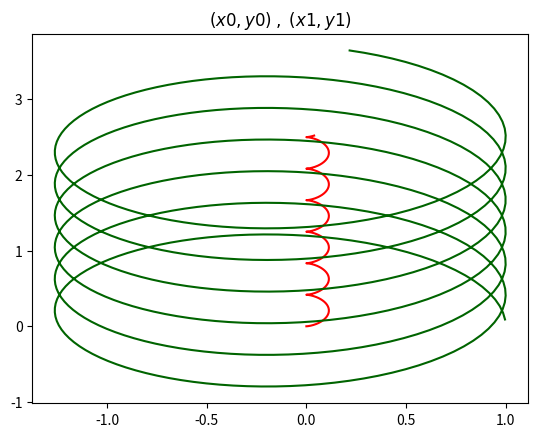
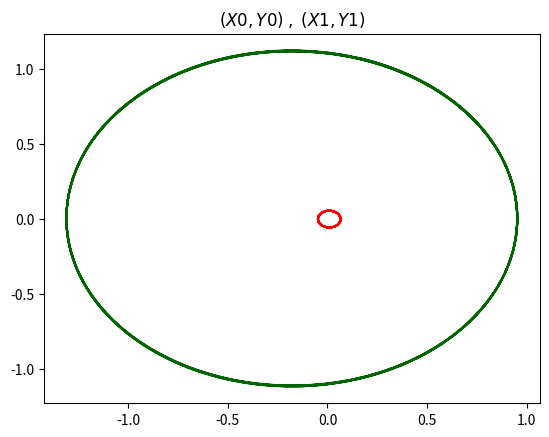

These charts were generated, in order, by the following Python code:
# -*- coding: utf-8 -*-
import math
import matplotlib
#sortie du module graphique
#vers des fichiers pdf plutôt que vers fenêtre interactive
matplotlib.use('pdf')
import matplotlib.pyplot as plt
#################################

def smul(nono, lili):
    lirev = []
    for v in lili:
        lirev.append(nono*v)
    return lirev

def vsom(l1,l2):
    nb = len(l1)
    lirev = []
    for i in range(nb):
        lirev.append(l1[i] + l2[i])
    return lirev

def vdif(l1,l2):
    nb = len(l1)
    lirev = []
    for i in range(nb):
        lirev.append(l1[i] - l2[i])
    return lirev

###########################         
       
def euler(f,y0,z0,h,n):
    #initialisations
    y , z = y0 , z0
    Ly , Lz = [y] , [z]
    for i in range(n-1): #n-1 car ini connu  
        fy = f(y)
        y += z*h
        z += fy*h
        Ly.append(y)
        Lz.append(z)
    return Ly, Lz

def verlet(f,y0,z0,h,n):
    #initialisations
    y , z = y0 , z0
    Ly , Lz = [y] , [z]
    for i in range(n-1): 
        fy = f(y) 
        y += z*h + h*h*fy/2 #y suivant
        ffy = f(y) # valeur de f au y suivant
        z += h*(fy +ffy)/2
        Ly.append(y)
        Lz.append(z)
    return Ly, Lz

def f(u):
    omega = 2*math.pi
    return -omega*omega*u
    
############################

def norme2(v):
    return (v[0]**2 + v[1]**2 + v[2]**2)**0.5
    
def force2(m1,p1,m2,p2):
    #force par 2 sur 1
    G = 6.67e-11
    v = vdif(p1,p2)
    coeff = G*m1*m2*norme2(v)**(-3)
    return smul(coeff,v)

def forceN(j,m,pos):
    force = [0.,0.,0.]
    N = len(m)
    for k in range(N):
        if k!= j:
            f = force2(m[k],pos[k],m[j],pos[j])
            force = vsom(force, f)
    return force
    
def pos_suiv(m,pos,vit,h):
    N = len(m)
    L = []
    for j in range(N):
        force = forceN(j,m,pos)
        acc_pos1 = smul(h,vit[j])
        new_pos = vsom(pos[j],acc_pos1)# Euler
        coeff = h*h/(2*m[j])
        acc_pos2 = smul(coeff,force) # Verlet
        new_pos = vsom(new_pos,acc_pos2)
        L.append(new_pos)
    return L
    
def etat_suiv(m,pos,vit,h):
    N = len(m)
    new_pos = pos_suiv(m,pos,vit,h)
    new_vit = []
    for j in range(N):
        coeff = h/(2*m[j])
        f = forceN(j,m,pos)
        ff = forceN(j,m,new_pos)
        acc_v = vsom(f,ff)
        acc_v = smul(coeff,acc_v)
        new_vit.append(vsom(vit[j],acc_v))
    return new_pos, new_vit
    
    
m = [1e12,5e10]
pos = [[0,0,0],[1,0,0]]
vit = [[0,0,0],[0,9,0]]
h = 1e-2

liste_pos = []
for k in range(600):
    pos, vit = etat_suiv(m,pos,vit,h)
    liste_pos.append(pos)

x0, y0, x1, y1 = [],[],[],[]
X0, Y0, X1, Y1 = [],[],[],[]
M = m[0]+m[1] 
c0 = m[0]/M
c1 = m[1]/M
for pos in liste_pos:
    xG = c0*pos[0][0] + c1*pos[1][0]
    yG = c0*pos[0][1] + c1*pos[1][1]
    x0.append(pos[0][0])
    X0.append(pos[0][0] - xG)
    y0.append(pos[0][1])
    Y0.append(pos[0][1] - yG)
    x1.append(pos[1][0])
    X1.append(pos[1][0] - xG)
    y1.append(pos[1][1])
    Y1.append(pos[1][1] - yG)

plt.plot(x0,y0,color='red')
plt.plot(x1,y1,color='darkgreen')
plt.title(r'$(x0,y0)\;, \;(x1,y1)$')
plt.savefig('Edyngrav_3.pdf')
plt.clf()

plt.plot(X0,Y0,color='red')
plt.plot(X1,Y1,color='darkgreen')
plt.title(r'$(X0,Y0)\;, \;(X1,Y1)$')
plt.savefig('Edyngrav_4.pdf')
plt.clf()


#plt.show()

"""    
print((norme2([1,1,1]))**2)

print(smul(3,[1,2,3]))
print(vsom([1,2,3],[4,5,6]))

ELy, ELz = euler(f,3.,6.,0.03,100)
plt.plot(ELy,ELz,color='darkgreen',linestyle='solid',marker='o')
plt.savefig('Edyngrav_1.pdf')
plt.clf()

VLy, VLz = verlet(f,3.,6.,0.03,100)
plt.plot(VLy,VLz,color='darkgreen',linestyle='solid',marker='o')
plt.savefig('Edyngrav_2.pdf')


"""
